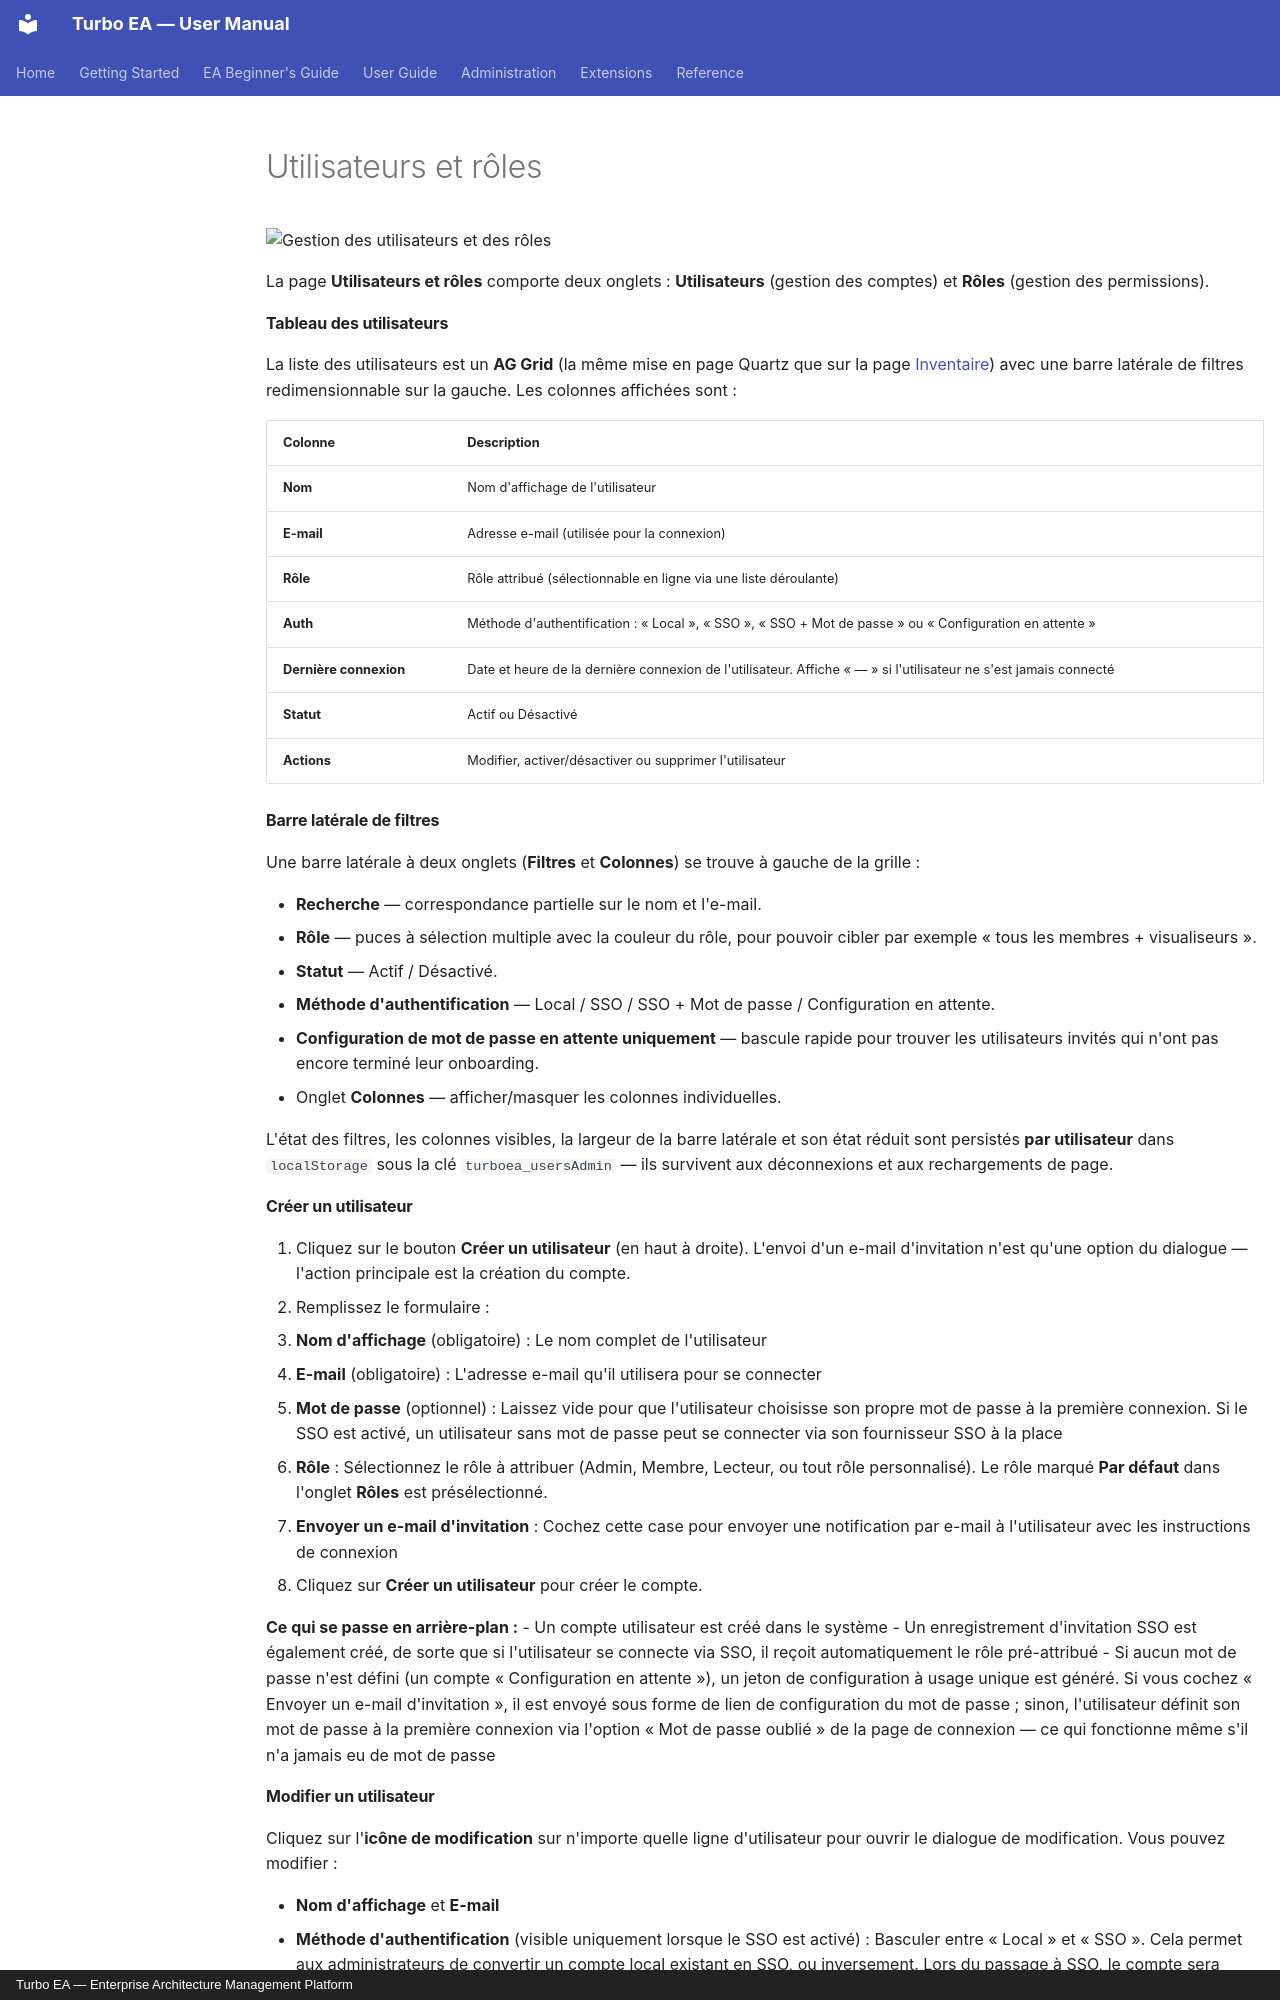

repository: vincentmakes/turbo-ea · page: admin/users.fr/index.html · generator: mkdocs · copyright: Turbo EA — Enterprise Architecture Management Platform

# Utilisateurs et rôles

![Gestion des utilisateurs et des rôles](../assets/img/fr/21_admin_utilisateurs.png)

La page **Utilisateurs et rôles** comporte deux onglets : **Utilisateurs** (gestion des comptes) et **Rôles** (gestion des permissions).

#### Tableau des utilisateurs

La liste des utilisateurs est un **AG Grid** (la même mise en page Quartz que sur la page [Inventaire](../guide/inventory.md)) avec une barre latérale de filtres redimensionnable sur la gauche. Les colonnes affichées sont :

| Colonne | Description |
|---------|-------------|
| **Nom** | Nom d'affichage de l'utilisateur |
| **E-mail** | Adresse e-mail (utilisée pour la connexion) |
| **Rôle** | Rôle attribué (sélectionnable en ligne via une liste déroulante) |
| **Auth** | Méthode d'authentification : « Local », « SSO », « SSO + Mot de passe » ou « Configuration en attente » |
| **Dernière connexion** | Date et heure de la dernière connexion de l'utilisateur. Affiche « — » si l'utilisateur ne s'est jamais connecté |
| **Statut** | Actif ou Désactivé |
| **Actions** | Modifier, activer/désactiver ou supprimer l'utilisateur |

#### Barre latérale de filtres

Une barre latérale à deux onglets (**Filtres** et **Colonnes**) se trouve à gauche de la grille :

- **Recherche** — correspondance partielle sur le nom et l'e-mail.
- **Rôle** — puces à sélection multiple avec la couleur du rôle, pour pouvoir cibler par exemple « tous les membres + visualiseurs ».
- **Statut** — Actif / Désactivé.
- **Méthode d'authentification** — Local / SSO / SSO + Mot de passe / Configuration en attente.
- **Configuration de mot de passe en attente uniquement** — bascule rapide pour trouver les utilisateurs invités qui n'ont pas encore terminé leur onboarding.
- Onglet **Colonnes** — afficher/masquer les colonnes individuelles.

L'état des filtres, les colonnes visibles, la largeur de la barre latérale et son état réduit sont persistés **par utilisateur** dans `localStorage` sous la clé `turboea_usersAdmin` — ils survivent aux déconnexions et aux rechargements de page.

#### Créer un utilisateur

1. Cliquez sur le bouton **Créer un utilisateur** (en haut à droite). L'envoi d'un e-mail d'invitation n'est qu'une option du dialogue — l'action principale est la création du compte.
2. Remplissez le formulaire :
   - **Nom d'affichage** (obligatoire) : Le nom complet de l'utilisateur
   - **E-mail** (obligatoire) : L'adresse e-mail qu'il utilisera pour se connecter
   - **Mot de passe** (optionnel) : Laissez vide pour que l'utilisateur choisisse son propre mot de passe à la première connexion. Si le SSO est activé, un utilisateur sans mot de passe peut se connecter via son fournisseur SSO à la place
   - **Rôle** : Sélectionnez le rôle à attribuer (Admin, Membre, Lecteur, ou tout rôle personnalisé). Le rôle marqué **Par défaut** dans l'onglet **Rôles** est présélectionné.
   - **Envoyer un e-mail d'invitation** : Cochez cette case pour envoyer une notification par e-mail à l'utilisateur avec les instructions de connexion
3. Cliquez sur **Créer un utilisateur** pour créer le compte.

**Ce qui se passe en arrière-plan :**
- Un compte utilisateur est créé dans le système
- Un enregistrement d'invitation SSO est également créé, de sorte que si l'utilisateur se connecte via SSO, il reçoit automatiquement le rôle pré-attribué
- Si aucun mot de passe n'est défini (un compte « Configuration en attente »), un jeton de configuration à usage unique est généré. Si vous cochez « Envoyer un e-mail d'invitation », il est envoyé sous forme de lien de configuration du mot de passe ; sinon, l'utilisateur définit son mot de passe à la première connexion via l'option « Mot de passe oublié » de la page de connexion — ce qui fonctionne même s'il n'a jamais eu de mot de passe

#### Modifier un utilisateur

Cliquez sur l'**icône de modification** sur n'importe quelle ligne d'utilisateur pour ouvrir le dialogue de modification. Vous pouvez modifier :

- **Nom d'affichage** et **E-mail**
- **Méthode d'authentification** (visible uniquement lorsque le SSO est activé) : Basculer entre « Local » et « SSO ». Cela permet aux administrateurs de convertir un compte local existant en SSO, ou inversement. Lors du passage à SSO, le compte sera automatiquement lié lorsque l'utilisateur se connectera ensuite via son fournisseur SSO
- **Mot de passe** (uniquement pour les utilisateurs locaux) : Définir un nouveau mot de passe. Laissez vide pour conserver le mot de passe actuel
- **Rôle** : Modifier le rôle au niveau de l'application de l'utilisateur

!!! note "Vous ne pouvez ni vous rétrograder ni vous désactiver"
    Sur votre propre ligne, la liste **Rôle** et le bouton **Désactiver** sont désactivés, et l'API refuse également les deux modifications. Un administrateur qui abandonne son propre rôle perd les écrans d'administration du même clic, et seul un autre administrateur peut les lui rendre. Pour passer la main, demandez à un second administrateur de changer votre rôle. Si plus personne ne peut se connecter en tant qu'administrateur, suivez [Récupérer l'accès administrateur](operations.md#recovering-administrator-access).
